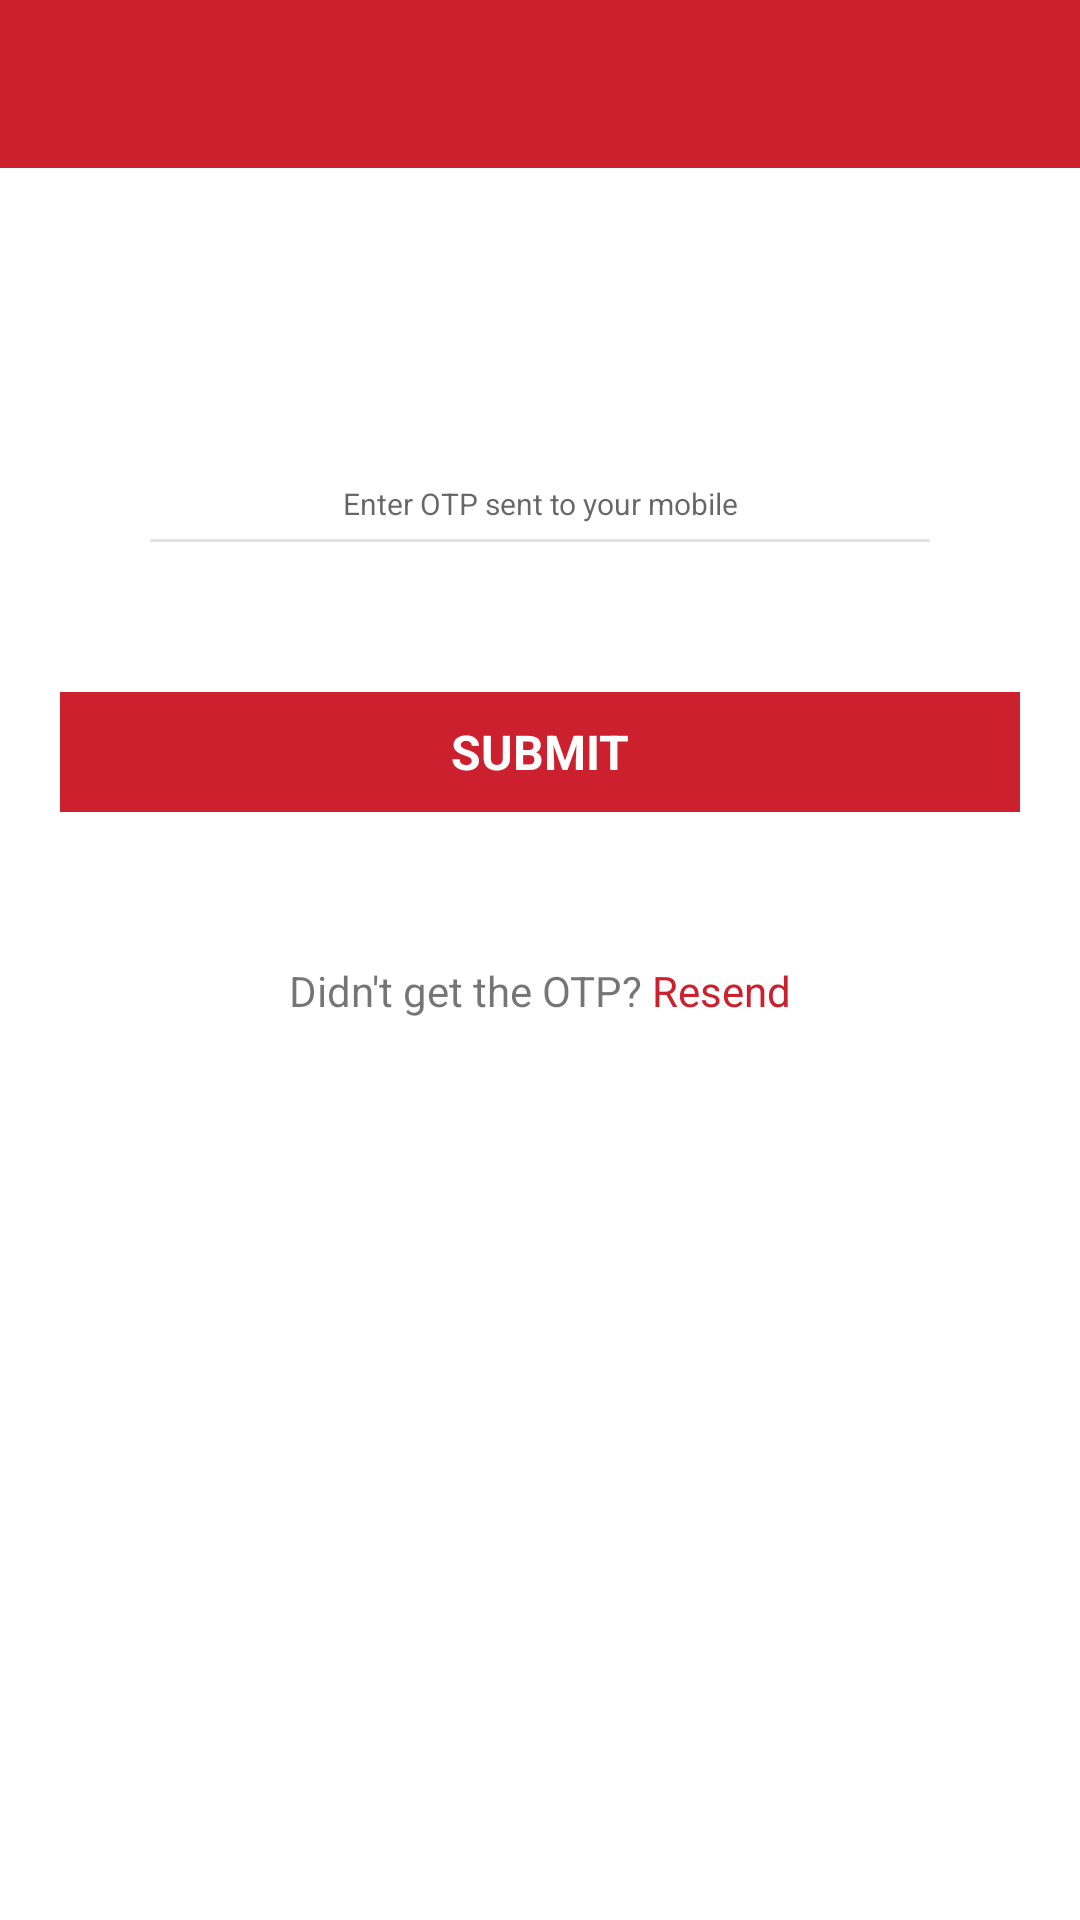

Write the Android layout XML for this screen, with the resource values it uses.
<!-- AndroidManifest.xml: application theme AppTheme -->
<!-- res/layout/activity_forgot_password.xml -->
<?xml version="1.0" encoding="utf-8"?>
<LinearLayout xmlns:android="http://schemas.android.com/apk/res/android"
    android:orientation="vertical" android:layout_width="match_parent"
    android:layout_height="match_parent">
    <include
        layout="@layout/toolbar"
        android:layout_width="match_parent"
        android:layout_height="wrap_content" />

    <EditText
        android:id="@+id/OTP"
        android:layout_width="match_parent"
        android:layout_height="wrap_content"
        android:padding="5dp"
        android:layout_marginLeft="25dp"
        android:layout_marginRight="25dp"
        android:layout_marginTop="100dp"
        android:layout_below="@+id/rating_bar"
        android:gravity="center"
        android:background="@android:color/white"
        android:hint="Enter OTP sent to your mobile"
        android:textSize="10dp" />

    <View
        android:layout_width="match_parent"
        android:background="#e3e3e3"
        android:layout_gravity="center"
        android:layout_marginLeft="50dp"
        android:layout_marginRight="50dp"
        android:layout_height="1dp"/>

    <TextView
        android:id="@+id/submit"
        android:layout_width="match_parent"
        android:layout_height="40dp"
        android:layout_marginTop="50dp"
        android:layout_marginLeft="20dp"
        android:layout_marginRight="20dp"
        android:background="@color/colorPrimary"
        android:gravity="center"
        android:text="Submit"
        android:textColor="@android:color/white"
        android:textAllCaps="true"
        android:textSize="16sp"
        android:textStyle="bold" />
    <LinearLayout
        android:layout_width="match_parent"
        android:layout_height="wrap_content"
        android:layout_margin="50dp"
        android:gravity="center">
        <TextView
            android:id="@+id/qtn"
            android:layout_width="wrap_content"
            android:layout_height="wrap_content"
            android:gravity="center"
            android:text="Didn't get the OTP? " />

        <TextView
            android:id="@+id/resend"
            android:layout_width="wrap_content"
            android:layout_height="wrap_content"
            android:layout_toRightOf="@+id/account"
            android:text="Resend"
            android:textColor="@color/colorPrimary" />
    </LinearLayout>
</LinearLayout>
<!-- res/layout/toolbar.xml (included above) -->
<android.support.v7.widget.Toolbar
    android:id="@+id/toolbar"
    xmlns:android="http://schemas.android.com/apk/res/android"
    xmlns:app="http://schemas.android.com/apk/res-auto"
    android:layout_width="match_parent"
    android:layout_height="wrap_content"
    android:background="@color/colorPrimary"
    app:popupTheme="@style/ThemeOverlay.YourApp">
</android.support.v7.widget.Toolbar>
<!-- resources referenced by this layout -->
<resources>
  <color name="colorPrimary">#cc202e</color>
  <style name="ThemeOverlay.YourApp" parent="ThemeOverlay.AppCompat.Light">
          <item name="android:colorBackground">@color/colorPrimary</item>
          <item name="android:textColor">@android:color/white</item>
          <item name="homeAsUpIndicator">@drawable/abc_ic_ab_back_mtrl_am_alpha</item>
      </style>
  <style name="AppTheme" parent="AppBaseTheme">
          
          <item name="android:windowNoTitle">true</item>
          <item name="android:windowBackground">@android:color/white</item>
          
          
          <item name="windowActionBar">false</item>
          <item name="android:fontFamily">sans-serif</item>
          <item name="android:textStyle">normal</item>
  
          <item name="android:textViewStyle">@style/RobotoTextViewStyle</item>
          <item name="android:textColorPrimary">@android:color/white</item>
          <item name="colorPrimary">@color/colorPrimary</item>
          <item name="homeAsUpIndicator">@drawable/abc_ic_ab_back_mtrl_am_alpha</item>
          <item name="colorPrimaryDark">@color/colorPrimaryDark</item>
      </style>
  <style name="AppBaseTheme" parent="Theme.AppCompat.Light.NoActionBar">
          
      </style>
  <style name="RobotoTextViewStyle" parent="android:Widget.TextView">
          <item name="android:fontFamily">sans-serif</item>
          
          
      </style>
  <color name="colorPrimaryDark">#000000</color>
</resources>
